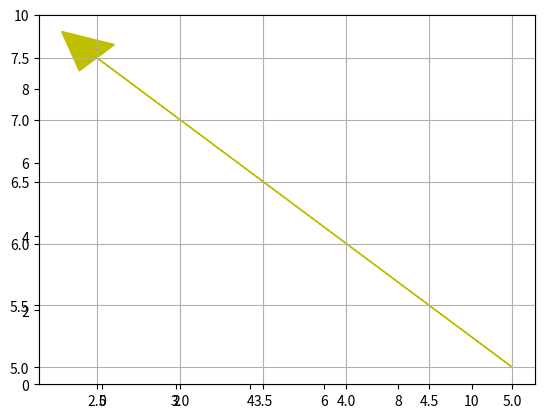

This figure's Python source:
import matplotlib.pyplot as plt

#draw axis
plt.axis('equal')
plt.axis([0, 10, 0, 10])
#plot pointes
plt.plot([4, 2 , 2, 3, 4], [1, 4, 3, 6, 4], 'ro')
plt.plot([9, 6 , 9, 8, 10], [10, 8, 5, 7, 8], 'go')


#draw line
plt.plot([0, 10], [0, 10], linestyle='dashed')
#draw arrow
ax = plt.axes();
ax.arrow(5, 5, -2.5, 2.5, head_width=0.3, head_length=0.3, fc='y', ec='y');
#plot a grid
plt.grid(True)

plt.show()